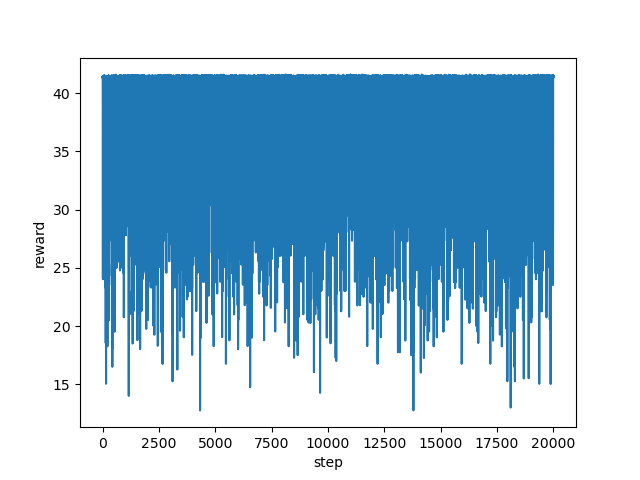

The table this chart was drawn from, first rows:
step, reward
0, 41.35
1, 41.4
2, 41.42
3, 41.41
4, 41.41
5, 41.4
6, 41.39
7, 41.46
8, 36.29
9, 39.29
10, 37.16
11, 37.17
12, 35.86
13, 27.54
14, 24.26
15, 28.79
16, 24.02
17, 27.5
18, 31.78
19, 31.77
20, 34.28
21, 35.28
22, 35.78
23, 38.3
24, 41.46
25, 33.03
26, 31.51
27, 31.52
28, 31.53
29, 30.54
30, 33.3
31, 35.79
32, 34.29
33, 33.29
34, 31.79
35, 32.3
36, 29.8
37, 29.81
38, 27.27
39, 29.27
40, 34.0
41, 41.42
42, 41.4
43, 41.48
44, 32.92
45, 34.5
46, 41.43
47, 41.39
48, 41.44
49, 41.43
50, 41.37
51, 41.41
52, 41.42
53, 41.46
54, 41.36
55, 30.77
56, 29.79
57, 28.78
58, 28.57
59, 35.78
... 19,940 more rows
